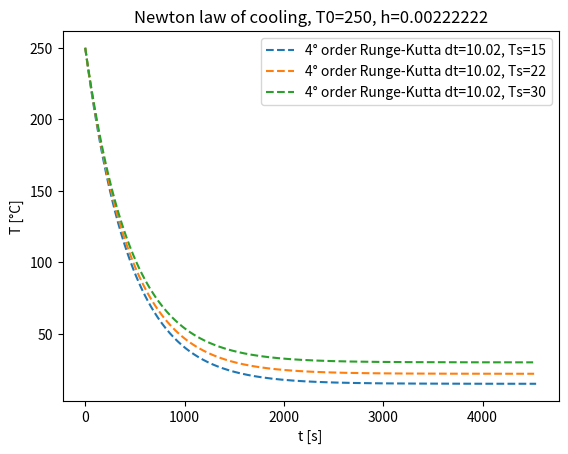
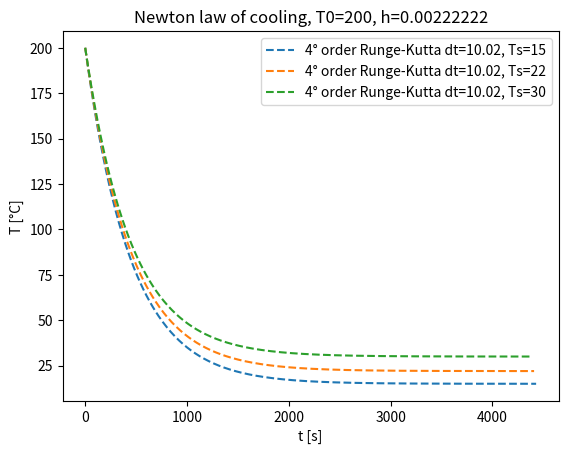

Here is the Python script that generated these plots, in order:
"""ODE for cooling of an object"""
import numpy as np
import matplotlib.pyplot as plt
class ODESolver:
    """
    Superclass for numerical methods solving scalar and vector ODEs

      du/dt = f(u, t)

    Attributes:
    t: array of time values
    u: array of solution values (at time points t)
    k: step number of the most recently computed solution
    f: callable object implementing f(u, t)
    """
    def __init__(self, f):
        if not callable(f):
            raise TypeError('f is %s, not a function' % type(f))
        # For ODE systems, f will often return a list, but
        # arithmetic operations with f in numerical methods
        # require that f is an array. Let self.f be a function
        # that first calls f(u,t) and then ensures that the
        # result is an array of floats.
        self.f = lambda u, t: np.asarray(f(u, t), float)

    def advance(self):
        """Advance solution one time step."""
        raise NotImplementedError

    def set_initial_condition(self, U0):
        if isinstance(U0, (float,int)):  # scalar ODE
            self.neq = 1
            U0 = float(U0)
        else:                            # system of ODEs
            U0 = np.asarray(U0)          # (assume U0 is sequence)
            self.neq = U0.size
        self.U0 = U0

        # Check that f returns correct length:
        try:
            f0 = self.f(self.U0, 0)
        except IndexError:
            raise IndexError('Index of u out of bounds in f(u,t) func. Legal indices are %s' % (str(range(self.neq))))
        if f0.size != self.neq:
            raise ValueError('f(u,t) returns %d components, while u has %d components' % (f0.size, self.neq))

    def solve(self, time_points, terminate=None):
        """
        Compute solution u for t values in the list/array
        time_points, as long as terminate(u,t,step_no) is False.
        terminate(u,t,step_no) is a user-given function
        returning True or False. By default, a terminate
        function which always returns False is used.
        """
        if terminate is None:
            terminate = lambda u, t, step_no: False

        if isinstance(time_points, (float,int)):
            raise TypeError('solve: time_points is not a sequence')
        self.t = np.asarray(time_points)
        if self.t.size <= 1:
            raise ValueError('ODESolver.solve requires time_points array with at least 2 time points')

        n = self.t.size
        if self.neq == 1:  # scalar ODEs
            self.u = np.zeros(n)
        else:              # systems of ODEs
            self.u = np.zeros((n,self.neq))

        # Assume that self.t[0] corresponds to self.U0
        self.u[0] = self.U0

        # Time loop
        for k in range(n-1):
            self.k = k
            self.u[k+1] = self.advance()
            if terminate(self.u, self.t, self.k+1):
                break  # terminate loop over k
        return self.u[:k+2], self.t[:k+2]


class ForwardEuler(ODESolver):
    def advance(self):
        u, f, k, t = self.u, self.f, self.k, self.t
        dt = t[k+1] - t[k]
        u_new = u[k] + dt*f(u[k], t[k])
        return u_new

class RungeKutta4(ODESolver):
    def advance(self):
        u, f, k, t = self.u, self.f, self.k, self.t
        dt = t[k+1] - t[k]
        dt2 = dt/2.0
        K1 = dt*f(u[k], t[k])
        K2 = dt*f(u[k] + 0.5*K1, t[k] + dt2)
        K3 = dt*f(u[k] + 0.5*K2, t[k] + dt2)
        K4 = dt*f(u[k] + K3, t[k] + dt)
        u_new = u[k] + (1/6.0)*(K1 + 2*K2 + 2*K3 + K4)
        return u_new
    
    
class Problem:
    def __init__(self,h,Ts,T0,dt):
        self.h,self.Ts,self.T0,self.dt=h,Ts,T0,dt
        
    def __call__(self,u,t):
        return -self.h*(u-self.Ts)

    
    def termination(self, u, t, step_no):
        """Return True when asymptotic value Ts is reached."""
        tol = 0.01 #Stop when solution is 0.01°C close to asymptotic value Ts
        return abs(u[step_no]- self.Ts) < tol
    
def estimate_h(t1, T0, T1, Ts):
    return (T1-T0)/(t1*(Ts-T0))

def test_Problem():
    Ts=20
    templist=np.linspace(0,100,201)
    for h in range(10):
        p=Problem(h=h,Ts=Ts,T0=100,dt=1)
        pt=p(templist,0)
        assert np.allclose(pt, -h*(templist-Ts)) #compare with expected value
        
def solve(prob):
    """Solve with Runge-Kutta 4° order"""
    frk=RungeKutta4(prob)
    frk.set_initial_condition(prob.T0)
    n=5000/dt+1
    tpoints=np.linspace(0,n*dt,int(n))
    solRK, tRK = frk.solve(tpoints,problem.termination)
    plt.plot(tRK, solRK, "--", label="4° order Runge-Kutta dt=%g, Ts=%g"%((tRK[1]-tRK[0]),prob.Ts))
    
    
    
if __name__ == '__main__':
    test_Problem()
    ##Parameters
    Ts=20
    T0=200
    T1=180
    t1=50
    happ=estimate_h(t1, T0, T1, Ts) 
    dt=10
    
    problems = {T_0: [Problem(happ, T_s, T_0, dt) for T_s in (15, 22, 30)] for T_0 in (250, 200)}
    for T_0 in problems:
        plt.figure()
        for problem in problems[T_0]:
            solve(problem)
        plt.legend()
        plt.title("Newton law of cooling, T0=%g, h=%g"%(T_0, happ))
        plt.xlabel("t [s]")
        plt.ylabel("T [°C]")
        #plt.show()
        plt.savefig("ejE13_T0=%g.png"% T_0)
        #savefig(’T0_%g’.pdf % T_0)






#f_init=f(h_approx,Ts)
#tpoints=np.linspace(0,5000,126)


#def termination(u, t, step_no):
    #"""Return True when asymptotic value Ts is reached."""
    #tol = 0.01 #Stop when solution is 0.01°C close to asymptotic value Ts
    #return abs(u[step_no]- Ts) < tol
    
##Euler
#fEuler=ForwardEuler(f_init)
#fEuler.set_initial_condition(T0)
#solE, tE = fEuler.solve(tpoints,termination)
#plt.plot(tE, solE, "--", label="Euler dt=%g"%(tE[1]-tE[0]))

##Runge-Kutta 4° order
#frk=RungeKutta4(f_init)
#frk.set_initial_condition(T0)
#solRK, tRK = frk.solve(tpoints,termination)
#plt.plot(tRK, solRK, "--", label="4° order Runge-Kutta dt=%g"%(tRK[1]-tRK[0]))

##exact solution
#def T_exact(t,h,Tamb,Ti):
    #return Tamb+(Ti-Tamb)*np.exp(-h*t)
#exact=T_exact(tRK,h=h_approx,Tamb=Ts, Ti=T0)
#plt.plot(tRK, exact, "k:", label="Analytical Solution")

#plt.legend()
#plt.title("Newton law of cooling, T0=%g, Ts=%g, h=%g"%(T0, Ts, h_approx))
#plt.xlabel("t [s]")
#plt.ylabel("T [°C]")
#plt.savefig("ejE12.png")
#plt.show()
